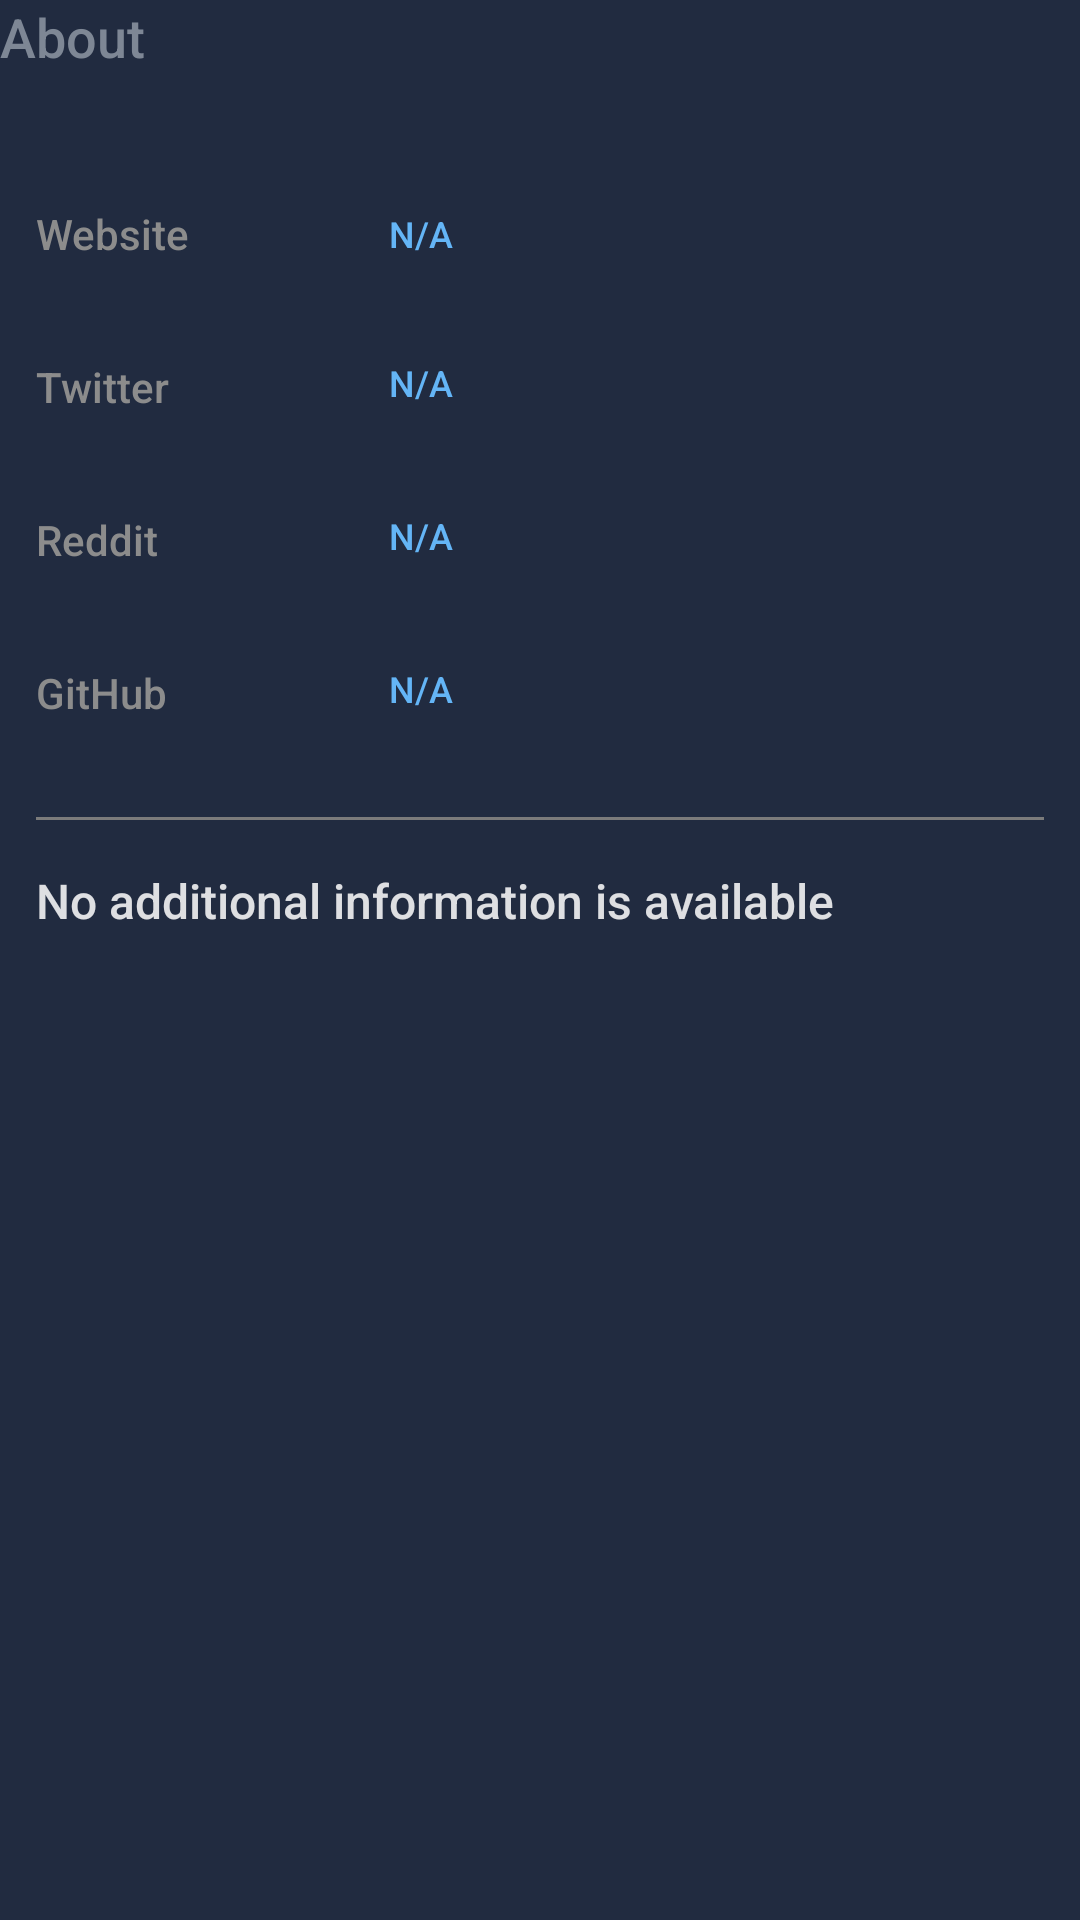

The Android layout XML behind this screen, and the referenced resources:
<!-- AndroidManifest.xml: application theme Theme.Krypto -->
<!-- res/layout/module_about.xml -->
<?xml version="1.0" encoding="utf-8"?>
<LinearLayout xmlns:android="http://schemas.android.com/apk/res/android"
    xmlns:app="http://schemas.android.com/apk/res-auto"
    xmlns:tools="http://schemas.android.com/tools"
    android:layout_width="match_parent"
    android:layout_height="wrap_content"
    android:layout_margin="16dp"
    android:orientation="vertical">

    <TextView
        style="@style/KryptoText.BodyAlternate"
        android:layout_width="wrap_content"
        android:layout_height="wrap_content"
        android:text="About" />

    <androidx.constraintlayout.widget.ConstraintLayout
        android:layout_width="match_parent"
        android:layout_height="wrap_content"
        android:layout_marginTop="16dp"
        android:background="@drawable/background_rounded_all"
        android:padding="12dp">

        <TextView
            android:id="@+id/tv_website_label"
            style="@style/KryptoText.TitleAlternate"
            android:layout_width="wrap_content"
            android:layout_height="wrap_content"
            android:paddingVertical="16dp"
            android:text="Website"
            app:layout_constraintStart_toStartOf="parent"
            app:layout_constraintTop_toTopOf="parent" />

        <TextView
            android:id="@+id/tv_twitter_label"
            style="@style/KryptoText.TitleAlternate"
            android:layout_width="wrap_content"
            android:layout_height="wrap_content"
            android:paddingVertical="16dp"
            android:text="Twitter"
            app:layout_constraintStart_toStartOf="parent"
            app:layout_constraintTop_toBottomOf="@+id/tv_website_label" />

        <TextView
            android:id="@+id/tv_reddit_label"
            style="@style/KryptoText.TitleAlternate"
            android:layout_width="wrap_content"
            android:layout_height="wrap_content"
            android:paddingVertical="16dp"
            android:text="Reddit"
            app:layout_constraintStart_toStartOf="parent"
            app:layout_constraintTop_toBottomOf="@+id/tv_twitter_label" />

        <TextView
            android:id="@+id/tv_github_label"
            style="@style/KryptoText.TitleAlternate"
            android:layout_width="wrap_content"
            android:layout_height="wrap_content"
            android:paddingVertical="16dp"
            android:text="GitHub"
            app:layout_constraintStart_toStartOf="parent"
            app:layout_constraintTop_toBottomOf="@+id/tv_reddit_label" />

        <androidx.constraintlayout.widget.Guideline
            android:id="@+id/guideline3"
            android:layout_width="wrap_content"
            android:layout_height="wrap_content"
            android:orientation="vertical"
            app:layout_constraintGuide_percent="0.35" />

        <TextView
            android:id="@+id/tv_website_link"
            style="@style/KryptoText.link"
            android:layout_width="0dp"
            android:layout_height="wrap_content"
            android:background="?attr/selectableItemBackground"
            android:clickable="true"
            android:focusable="true"
            android:paddingVertical="16dp"
            android:text="N/A"
            app:layout_constraintBottom_toBottomOf="@id/tv_website_label"
            app:layout_constraintEnd_toEndOf="parent"
            app:layout_constraintStart_toStartOf="@+id/guideline3"
            app:layout_constraintTop_toTopOf="@id/tv_website_label" />

        <TextView
            android:id="@+id/tv_twitter_link"
            style="@style/KryptoText.link"
            android:layout_width="0dp"
            android:layout_height="0dp"
            android:background="?attr/selectableItemBackground"
            android:clickable="true"
            android:focusable="true"
            android:paddingVertical="16dp"
            android:text="N/A"
            app:layout_constraintBottom_toBottomOf="@id/tv_twitter_label"
            app:layout_constraintEnd_toEndOf="parent"
            app:layout_constraintStart_toStartOf="@+id/guideline3"
            app:layout_constraintTop_toTopOf="@id/tv_twitter_label" />

        <TextView
            android:id="@+id/tv_reddit_link"
            style="@style/KryptoText.link"
            android:layout_width="0dp"
            android:layout_height="0dp"
            android:background="?attr/selectableItemBackground"
            android:clickable="true"
            android:focusable="true"
            android:paddingVertical="16dp"
            android:text="N/A"
            app:layout_constraintBottom_toBottomOf="@id/tv_reddit_label"
            app:layout_constraintEnd_toEndOf="parent"
            app:layout_constraintStart_toStartOf="@+id/guideline3"
            app:layout_constraintTop_toTopOf="@id/tv_reddit_label" />

        <TextView
            android:id="@+id/tv_github_link"
            style="@style/KryptoText.link"
            android:layout_width="0dp"
            android:layout_height="0dp"
            android:background="?attr/selectableItemBackground"
            android:clickable="true"
            android:focusable="true"
            android:paddingVertical="16dp"
            android:text="N/A"
            app:layout_constraintBottom_toBottomOf="@+id/tv_github_label"
            app:layout_constraintEnd_toEndOf="parent"
            app:layout_constraintStart_toStartOf="@+id/guideline3"
            app:layout_constraintTop_toTopOf="@id/tv_github_label" />

        <com.google.android.material.divider.MaterialDivider
            android:id="@+id/materialDivider2"
            android:layout_width="match_parent"
            android:layout_height="1dp"
            android:layout_marginTop="16dp"
            android:background="@color/secondary_text_color"
            app:layout_constraintEnd_toEndOf="parent"
            app:layout_constraintStart_toStartOf="parent"
            app:layout_constraintTop_toBottomOf="@+id/tv_github_link" />

        <TextView
            android:id="@+id/tv_more_info"
            style="@style/KryptoText.Body1"
            android:layout_width="match_parent"
            android:layout_height="wrap_content"
            android:layout_marginTop="16dp"
            android:text="No additional information is available"
            app:layout_constraintEnd_toEndOf="parent"
            app:layout_constraintStart_toStartOf="parent"
            app:layout_constraintTop_toBottomOf="@id/materialDivider2" />

    </androidx.constraintlayout.widget.ConstraintLayout>

</LinearLayout>
<!-- resources referenced by this layout -->
<resources>
  <color name="secondary_text_color">#8c8c8c</color>
  <style name="KryptoText.Body1" parent="KryptoText">
          <item name="android:textColor">@color/primary_text_color</item>
          <item name="android:textSize">16sp</item>
      </style>
  <style name="KryptoText.BodyAlternate" parent="KryptoText">
          <item name="android:textColor">@color/tertiary_text_color</item>
          <item name="android:textSize">18sp</item>
      </style>
  <style name="KryptoText.TitleAlternate" parent="KryptoText">
          <item name="android:textColor">@color/secondary_text_color</item>
          <item name="android:textSize">14sp</item>
      </style>
  <style name="KryptoText.link" parent="KryptoText">
          <item name="android:textColor">@color/blue_link_color</item>
          <item name="android:textSize">12sp</item>
      </style>
  <style name="Theme.Krypto" parent="Theme.MaterialComponents.DayNight.NoActionBar">
          
          <item name="colorPrimary">@color/color_primary</item>
          <item name="colorPrimaryVariant">@color/color_primary_dark</item>
          <item name="colorOnPrimary">@color/primary_text_color</item>
  
          
          <item name="colorSecondary">@color/color_accent</item>
          <item name="colorOnSecondary">@color/primary_text_color</item>
  
          
          <item name="android:statusBarColor">?attr/colorPrimaryVariant</item>
  
          
          <item name="android:windowBackground">@color/background_color</item>
          <item name="fontFamily">sans-serif-medium</item>
          <item name="spark_SparkViewStyle">@style/MySparkViewStyle</item>
      </style>
  <style name="KryptoText" parent="Base.TextAppearance.AppCompat.Caption">
          <item name="android:lineSpacingExtra">4sp</item>
      </style>
  <color name="primary_text_color">#D9FFFFFF</color>
  <color name="tertiary_text_color">#7e8795</color>
  <color name="blue_link_color">#64B5F6</color>
  <color name="color_primary">#28334a</color>
  <color name="color_primary_dark">#212b40</color>
  <color name="color_accent">#148bee</color>
  <color name="background_color">#212b40</color>
  <style name="MySparkViewStyle" parent="@style/spark_SparkView">
          <item name="spark_lineColor">@color/color_primary</item>
          <item name="spark_lineWidth">3dp</item>
          <item name="spark_cornerRadius">4dp</item>
          <item name="spark_fill">false</item>
  
          <item name="spark_baseLineColor">@color/color_primary</item>
  
          <item name="spark_scrubEnabled">true</item>
          <item name="spark_animateChanges">true</item>
      </style>
</resources>
